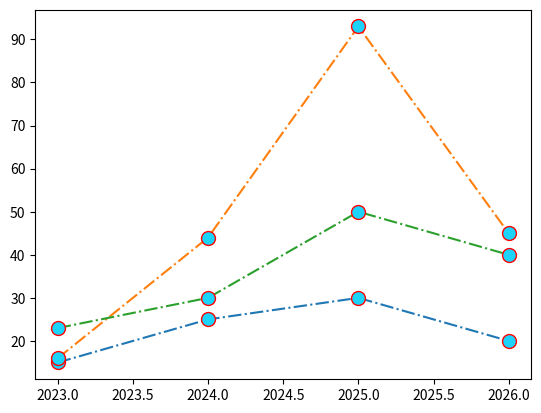

Source code (Python):
import matplotlib.pyplot as plt

import numpy as np

x = np.array([2023, 2024, 2025, 2026])
y1 = np.array([15, 25, 30, 20])
y2 = np.array([16, 44, 93 ,45])
y3 = np.array([23, 30, 50, 40])

line_style = dict( marker= ".",
                   markersize=20,
                   markerfacecolor="#1cd3fc" ,
                    markeredgecolor="red",
                     linestyle="dashdot"
                   )

plt.plot(x,y1, **line_style)
plt.plot(x,y2, **line_style)
plt.plot(x,y3, **line_style)

plt.show()
